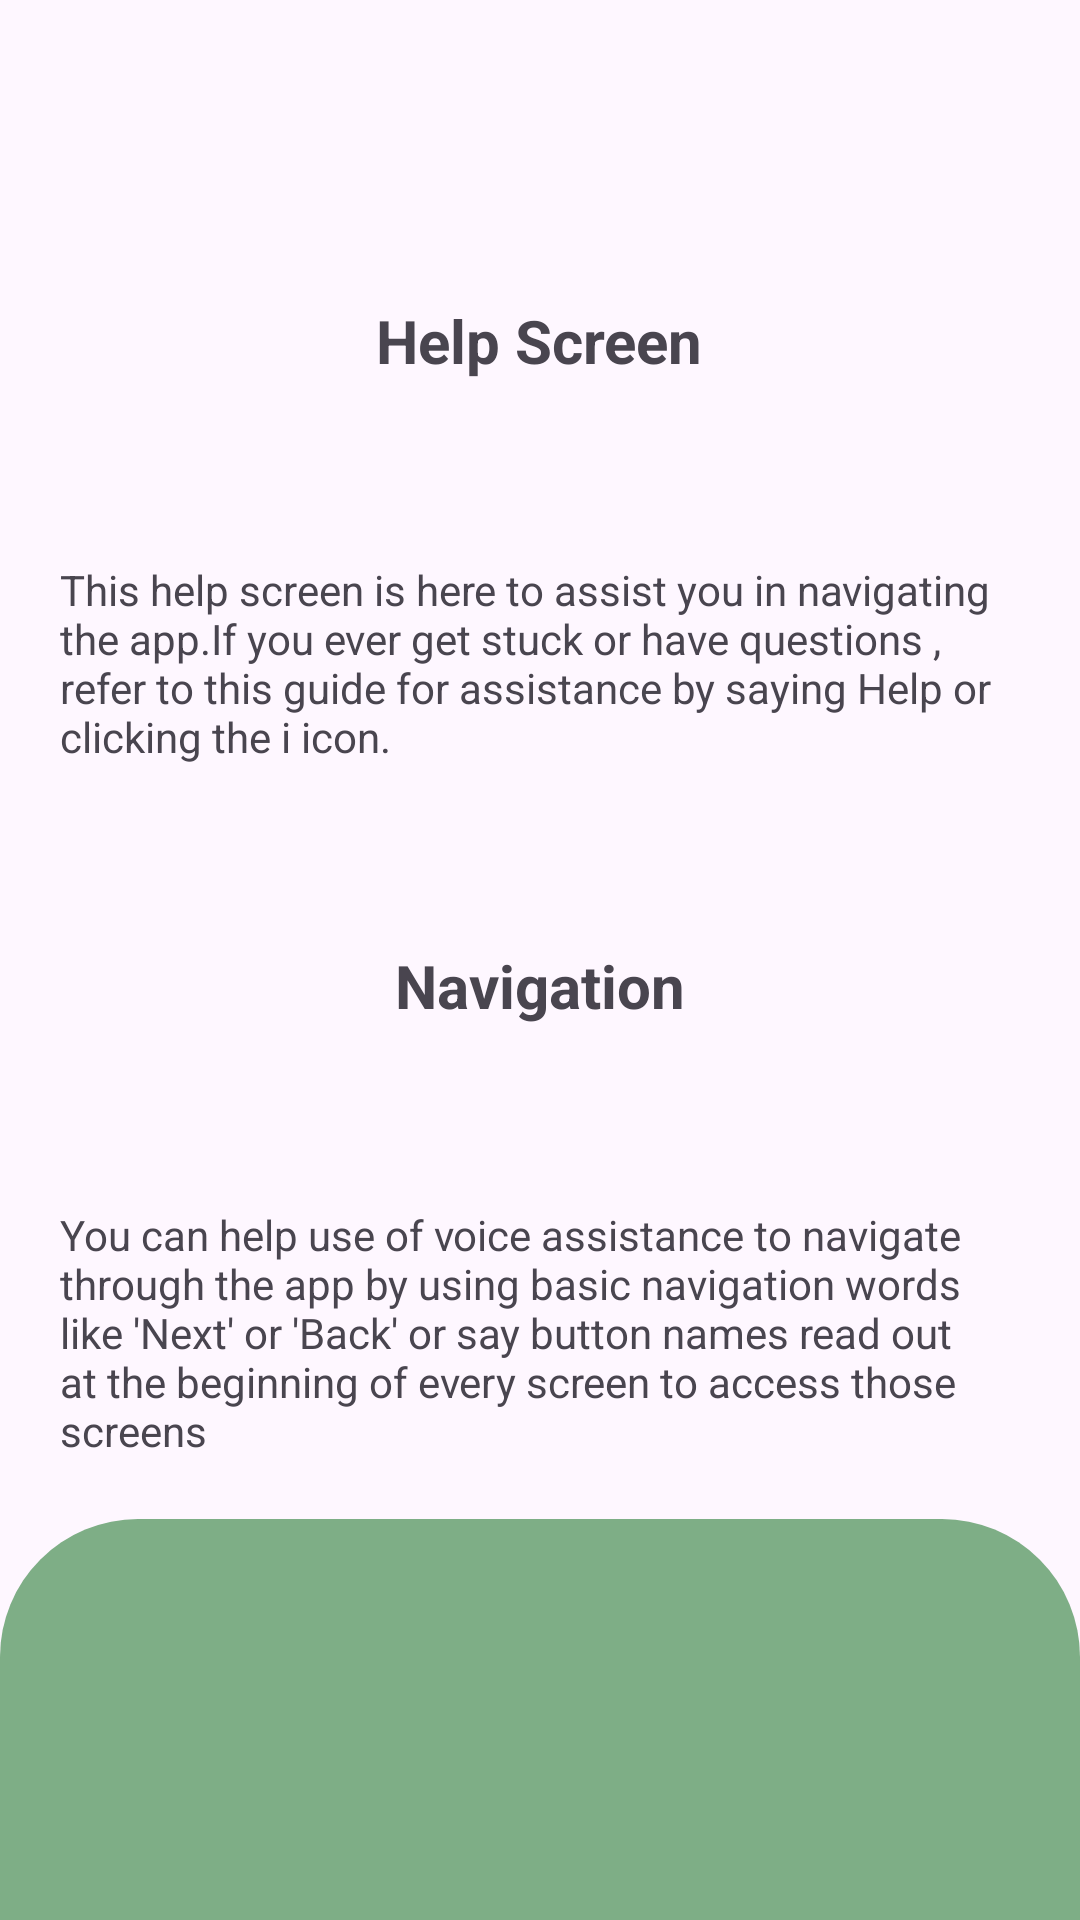

This screen was rendered from an Android layout file. Write that file and the resources it references.
<!-- AndroidManifest.xml: application theme Theme.SE -->
<!-- res/layout/activity_help_screen.xml -->
<?xml version="1.0" encoding="utf-8"?>
<LinearLayout xmlns:android="http://schemas.android.com/apk/res/android"
    xmlns:app="http://schemas.android.com/apk/res-auto"
    xmlns:tools="http://schemas.android.com/tools"
    android:layout_width="match_parent"
    android:layout_height="match_parent"
    android:orientation="vertical"
    tools:context=".HelpScreen">

    <ImageView
        android:layout_width="wrap_content"
        android:layout_height="60sp"
        android:src="@drawable/logo"
        />
    <TextView
        android:layout_width="wrap_content"
        android:layout_height="wrap_content"
        android:text="Help Screen"
        android:textSize="20sp"
        android:textStyle="bold"
        android:layout_gravity="center"
        android:layout_marginVertical="40sp"
        />
    <TextView
        android:layout_width="wrap_content"
        android:layout_height="wrap_content"
        android:text="This help screen is here to assist you in navigating the app.If you ever get stuck or have questions , refer to this guide for assistance by saying Help or clicking the i icon."
        android:paddingHorizontal="20sp"
        android:layout_marginVertical="20sp"
        />
    <TextView
        android:layout_width="wrap_content"
        android:layout_height="wrap_content"
        android:text="Navigation"
        android:textSize="20sp"
        android:textStyle="bold"
        android:layout_marginVertical="40sp"
        android:layout_gravity="center"
        />
    <TextView
        android:layout_width="wrap_content"
        android:layout_height="wrap_content"
        android:text="You can help use of voice assistance to navigate through the app by using basic navigation words like 'Next' or 'Back' or say button names read out at the beginning of every screen to access those screens"
        android:paddingHorizontal="20sp"
        android:layout_marginVertical="20sp"
        />

    <LinearLayout
        android:layout_width="match_parent"
        android:layout_height="400dp"
        android:background="@drawable/rounded_background"
        android:orientation="vertical">

        <Button
            android:id="@+id/next"
            android:layout_width="wrap_content"
            android:layout_height="wrap_content"
            android:layout_gravity="center"
            android:layout_marginVertical="140dp"
            android:text="Next" />

    </LinearLayout>

</LinearLayout>
<!-- resources referenced by this layout -->
<resources>
  <!-- drawable rounded_background (drawable) -->
  <?xml version="1.0" encoding="utf-8"?>
  <shape xmlns:android="http://schemas.android.com/apk/res/android">
      <solid android:color="#7EAE86" /> 
      <corners android:topLeftRadius="46dp" android:topRightRadius="46dp" />
  </shape>
  <style name="Theme.SE" parent="Base.Theme.SE" />
  <style name="Base.Theme.SE" parent="Theme.Material3.DayNight.NoActionBar">
          
          
      </style>
</resources>
